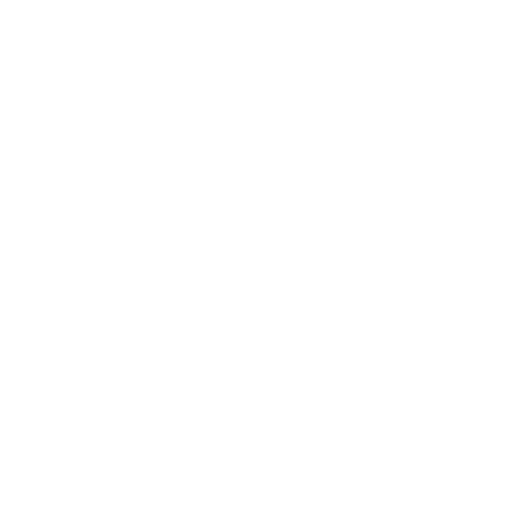
t = 0.00 s
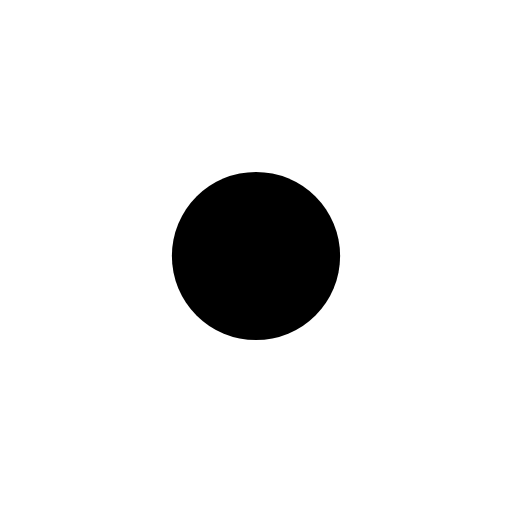
t = 0.35 s
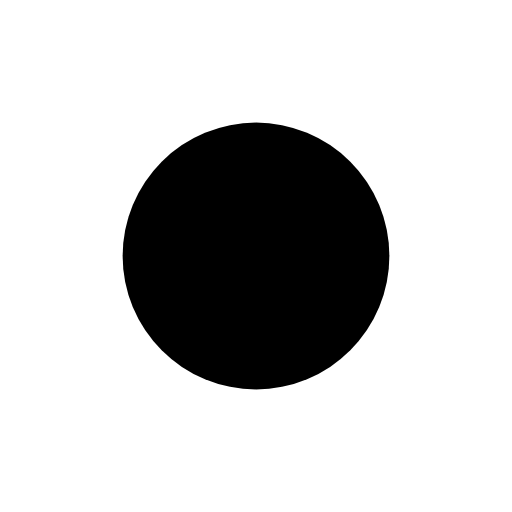
t = 0.56 s
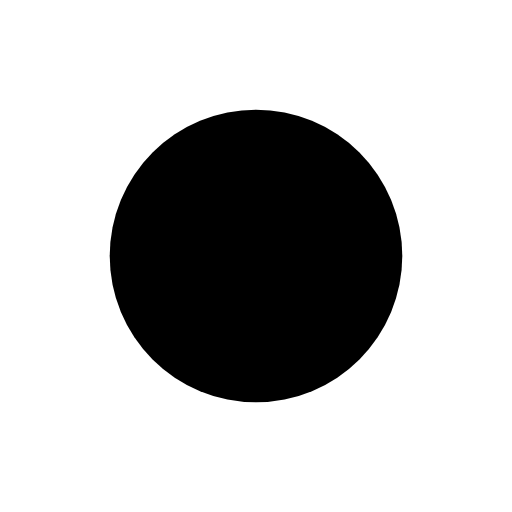
t = 0.90 s
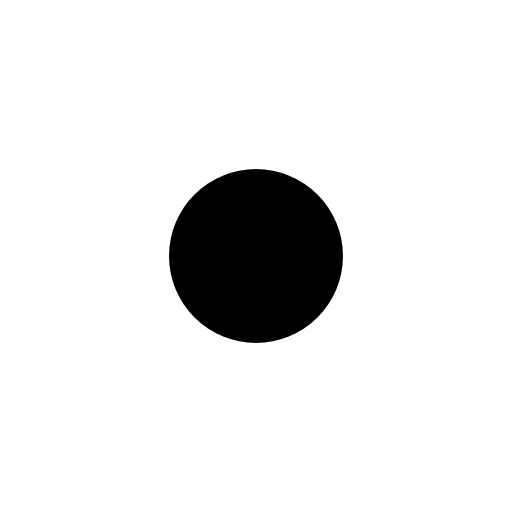
t = 1.23 s
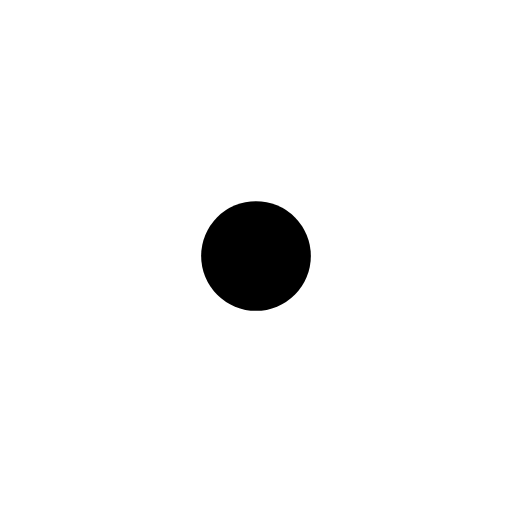
t = 1.43 s

The animated SVG that drew these frames (rendered in a browser with its animation timeline set to each time). Animation: 3 SMIL elements (animate=3); one cycle of 1.78 s, repeats indefinitely.

<svg viewBox="0 0 140 140">
<circle fill="bg-primary" stroke="transparent" stroke-width="4" cx="70" cy="70" r="0">
	<animate
		attributeName="r"
		dur="1.4s"
		values="0; 46; 0"
		repeatCount="indefinite"/>
</circle>
<circle fill="bg-secondary" stroke="transparent" stroke-width="4" cx="70" cy="70" r="0">
	<animate
		attributeName="r"
		dur="1.4s"
		begin=".2s"
		values="0; 40; 0"
		repeatCount="indefinite"/>
</circle>
<circle fill="bg-info" stroke="transparent" stroke-width="4" cx="70" cy="70" r="0">
	<animate
		attributeName="r"
		dur="1.4s"
		begin=".38s"
		values="0; 30; 0"
		repeatCount="indefinite"/>
</circle>
</svg>
